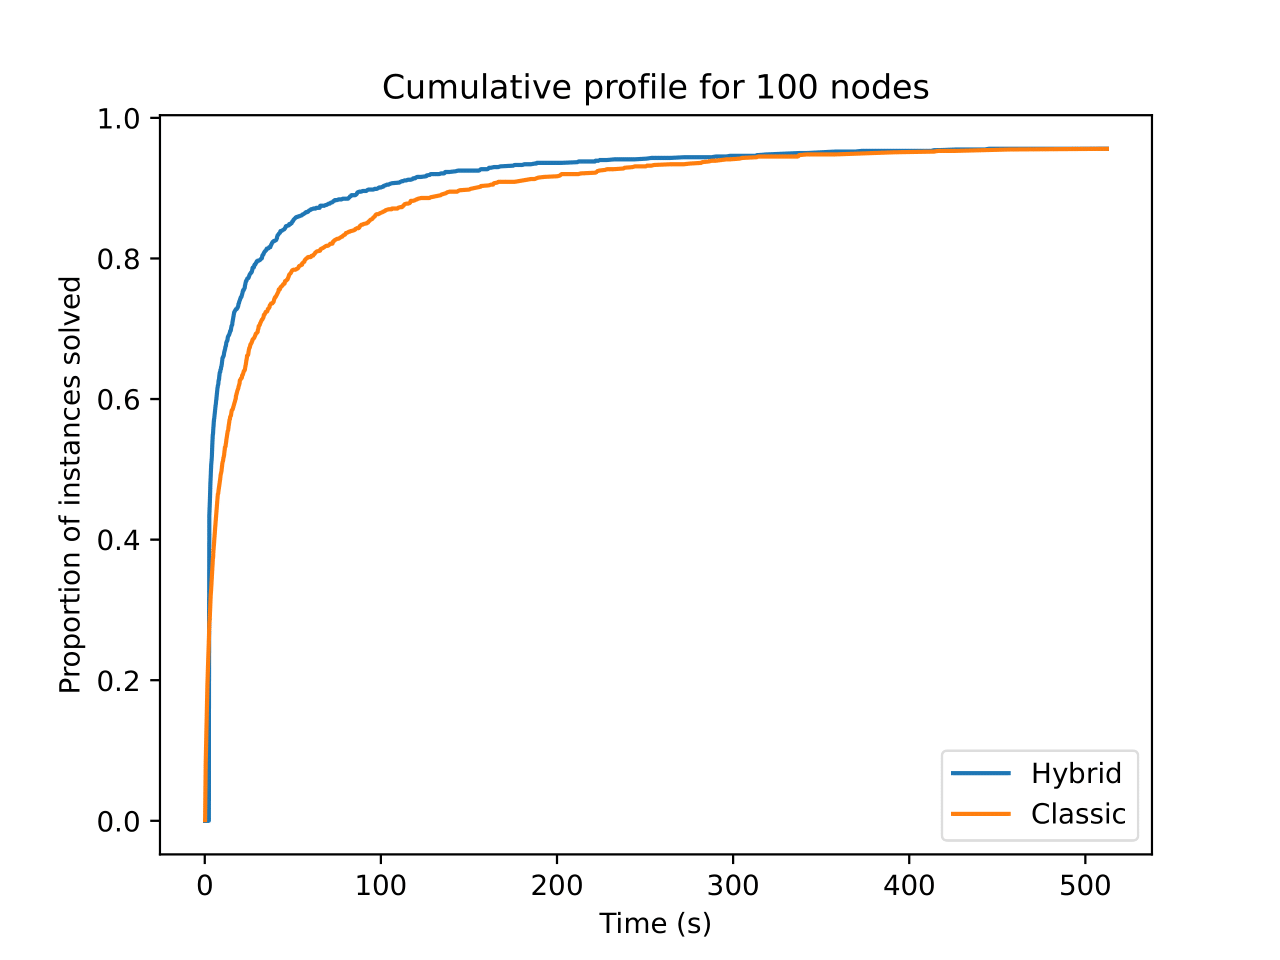

Data behind this chart, as committed beside it:
Time, Hybrid, Classic
0.1746, 0.0, 0.001
0.1768, 0.0, 0.002
0.1772, 0.0, 0.003
0.179, 0.0, 0.004
0.1813, 0.0, 0.005
0.1816, 0.0, 0.006
0.1832, 0.0, 0.007
0.1839, 0.0, 0.008
0.184, 0.0, 0.009
0.1853, 0.0, 0.01
0.1854, 0.0, 0.011
0.1857, 0.0, 0.012
0.1861, 0.0, 0.013
0.187, 0.0, 0.014
0.1877, 0.0, 0.015
0.188, 0.0, 0.016
0.1882, 0.0, 0.017
0.1887, 0.0, 0.018
0.2045, 0.0, 0.019
0.2076, 0.0, 0.02
0.2439, 0.0, 0.021
0.2467, 0.0, 0.022
0.2471, 0.0, 0.023
0.2472, 0.0, 0.024
0.2829, 0.0, 0.025
0.2833, 0.0, 0.026
0.2845, 0.0, 0.027
0.2855, 0.0, 0.028
0.2893, 0.0, 0.029
0.3025, 0.0, 0.03
0.3028, 0.0, 0.031
0.3056, 0.0, 0.032
0.3171, 0.0, 0.033
0.3202, 0.0, 0.034
0.3203, 0.0, 0.035
0.3211, 0.0, 0.036
0.3226, 0.0, 0.037
0.323, 0.0, 0.038
0.3233, 0.0, 0.039
0.3241, 0.0, 0.04
0.3242, 0.0, 0.041
0.3402, 0.0, 0.042
0.3419, 0.0, 0.043
0.359, 0.0, 0.044
0.3593, 0.0, 0.045
0.3615, 0.0, 0.046
0.3616, 0.0, 0.047
0.3644, 0.0, 0.048
0.3751, 0.0, 0.049
0.3846, 0.0, 0.05
0.398, 0.0, 0.051
0.3989, 0.0, 0.052
0.4025, 0.0, 0.053
0.4095, 0.0, 0.054
0.4128, 0.0, 0.055
0.418, 0.0, 0.056
0.4194, 0.0, 0.057
0.4347, 0.0, 0.058
0.4353, 0.0, 0.059
0.4362, 0.0, 0.06
... 1,852 more rows
